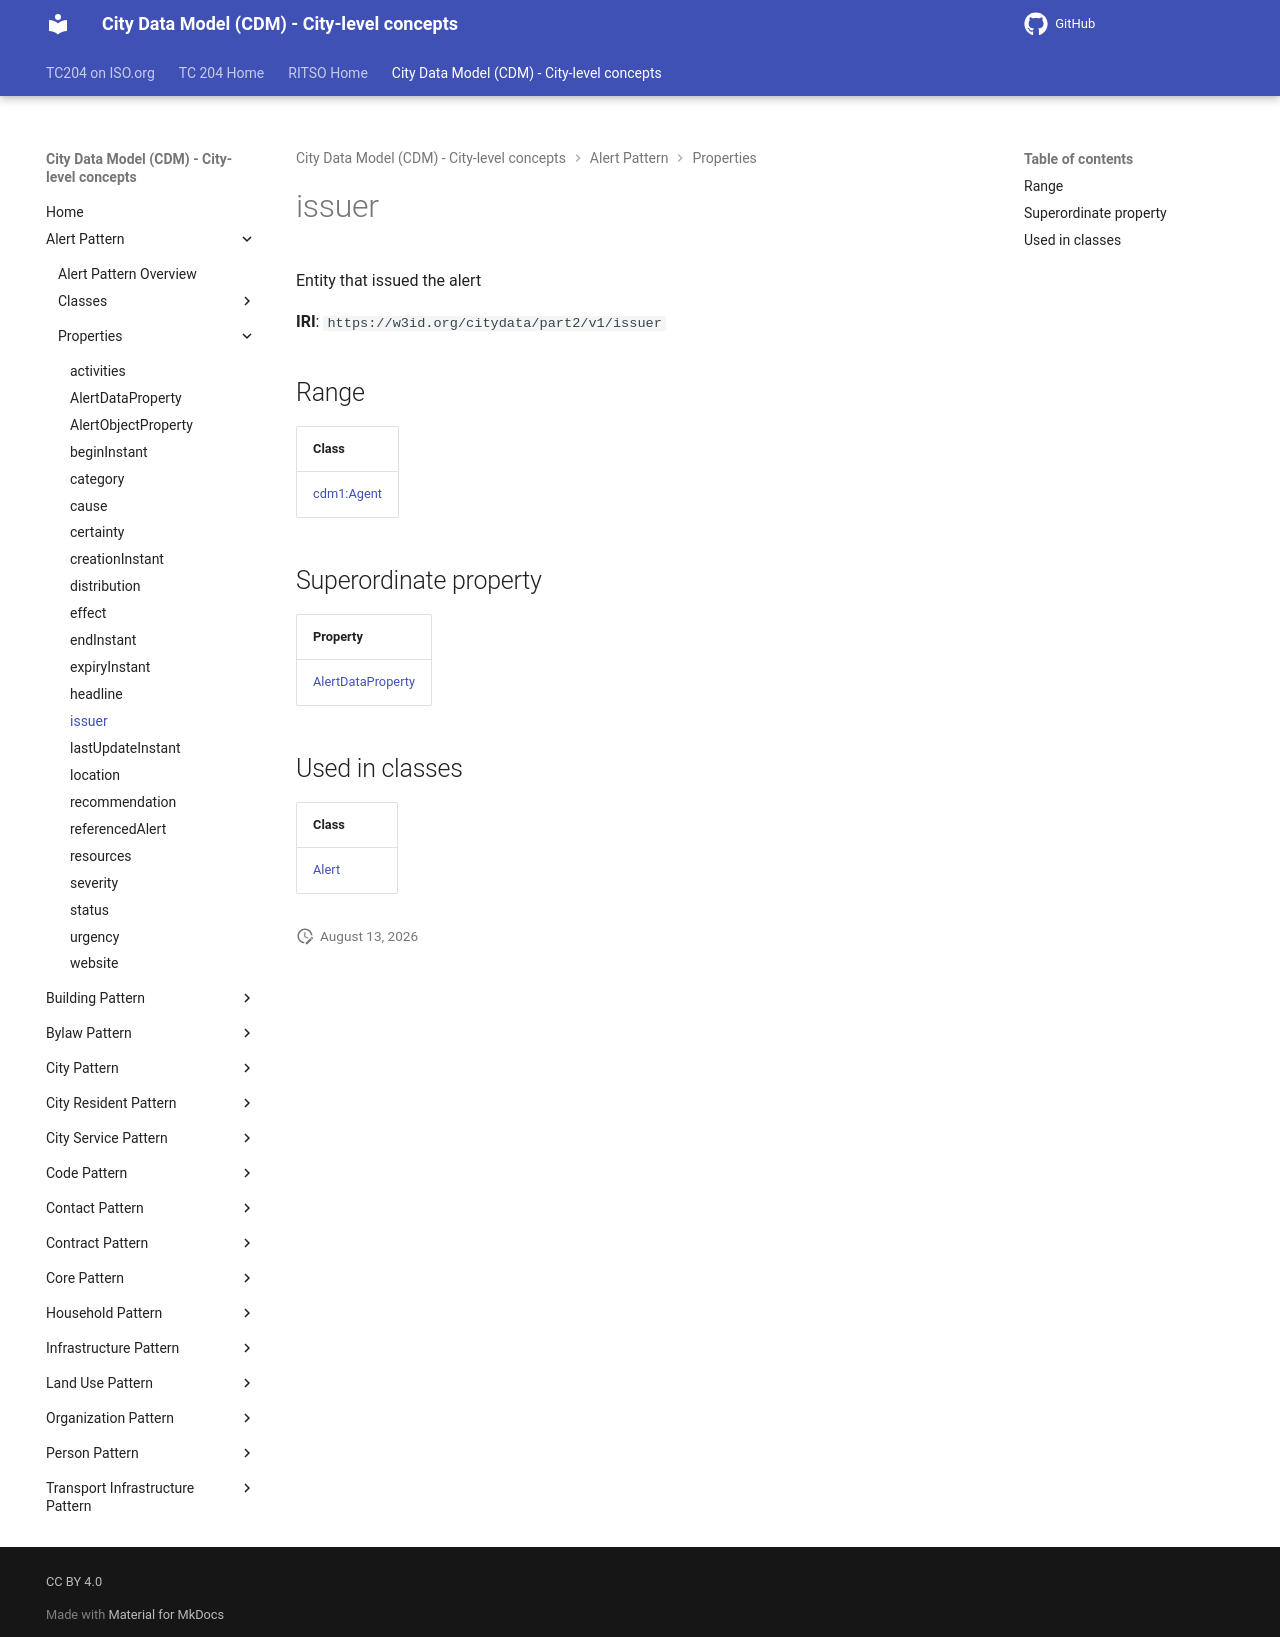

repository: ISO-TC204/ontology-cdm-p2 · page: v1.3.2-alpha.1/properties/issuer/index.html · generator: mkdocs

# issuer

Entity that issued the alert

**IRI**: `https://w3id.org/citydata/part2/v1/issuer`

## Range

| Class |
|-------|
| [cdm1:Agent](https://w3id.org/citydata/part1/v1/Agent) |

## Superordinate property

| Property |
|-------|
| [AlertDataProperty](AlertDataProperty.md) |

## Used in classes

| Class |
|-------|
| [Alert](../classes/Alert.md) |
